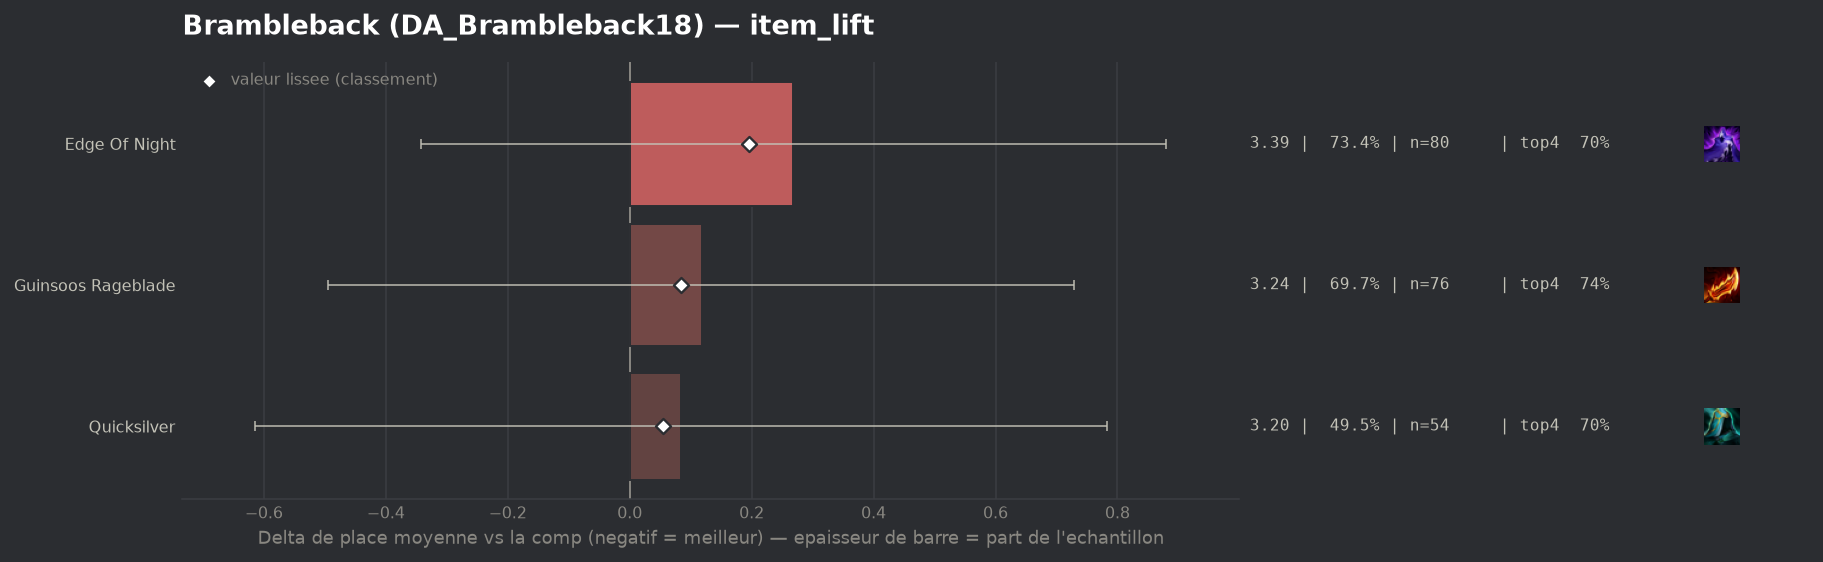

The table this chart was drawn from, first rows:
group, label, n, share, avg_place, shrunk_avg, score, d_avg, d_avg_pess, impact, d_top4, win, top2, top4, sd, z, p, significant
populaire, Quicksilver, 54, 0.4954, 3.204, 3.174, 0.054, 0.084, 0.0, -0.0269, -0.0669, 0.2963, 0.5185, 0.7037, 2.197, 0.24, 0.8126, False
populaire, Guinsoos Rageblade, 76, 0.6972, 3.237, 3.204, 0.084, 0.118, 0.0, -0.0588, -0.0338, 0.2237, 0.5395, 0.7368, 2.133, 0.38, 0.7063, False
populaire, Edge Of Night, 80, 0.7339, 3.388, 3.314, 0.195, 0.268, 0.0, -0.1432, -0.0706, 0.225, 0.4875, 0.7, 2.188, 0.86, 0.3899, False
